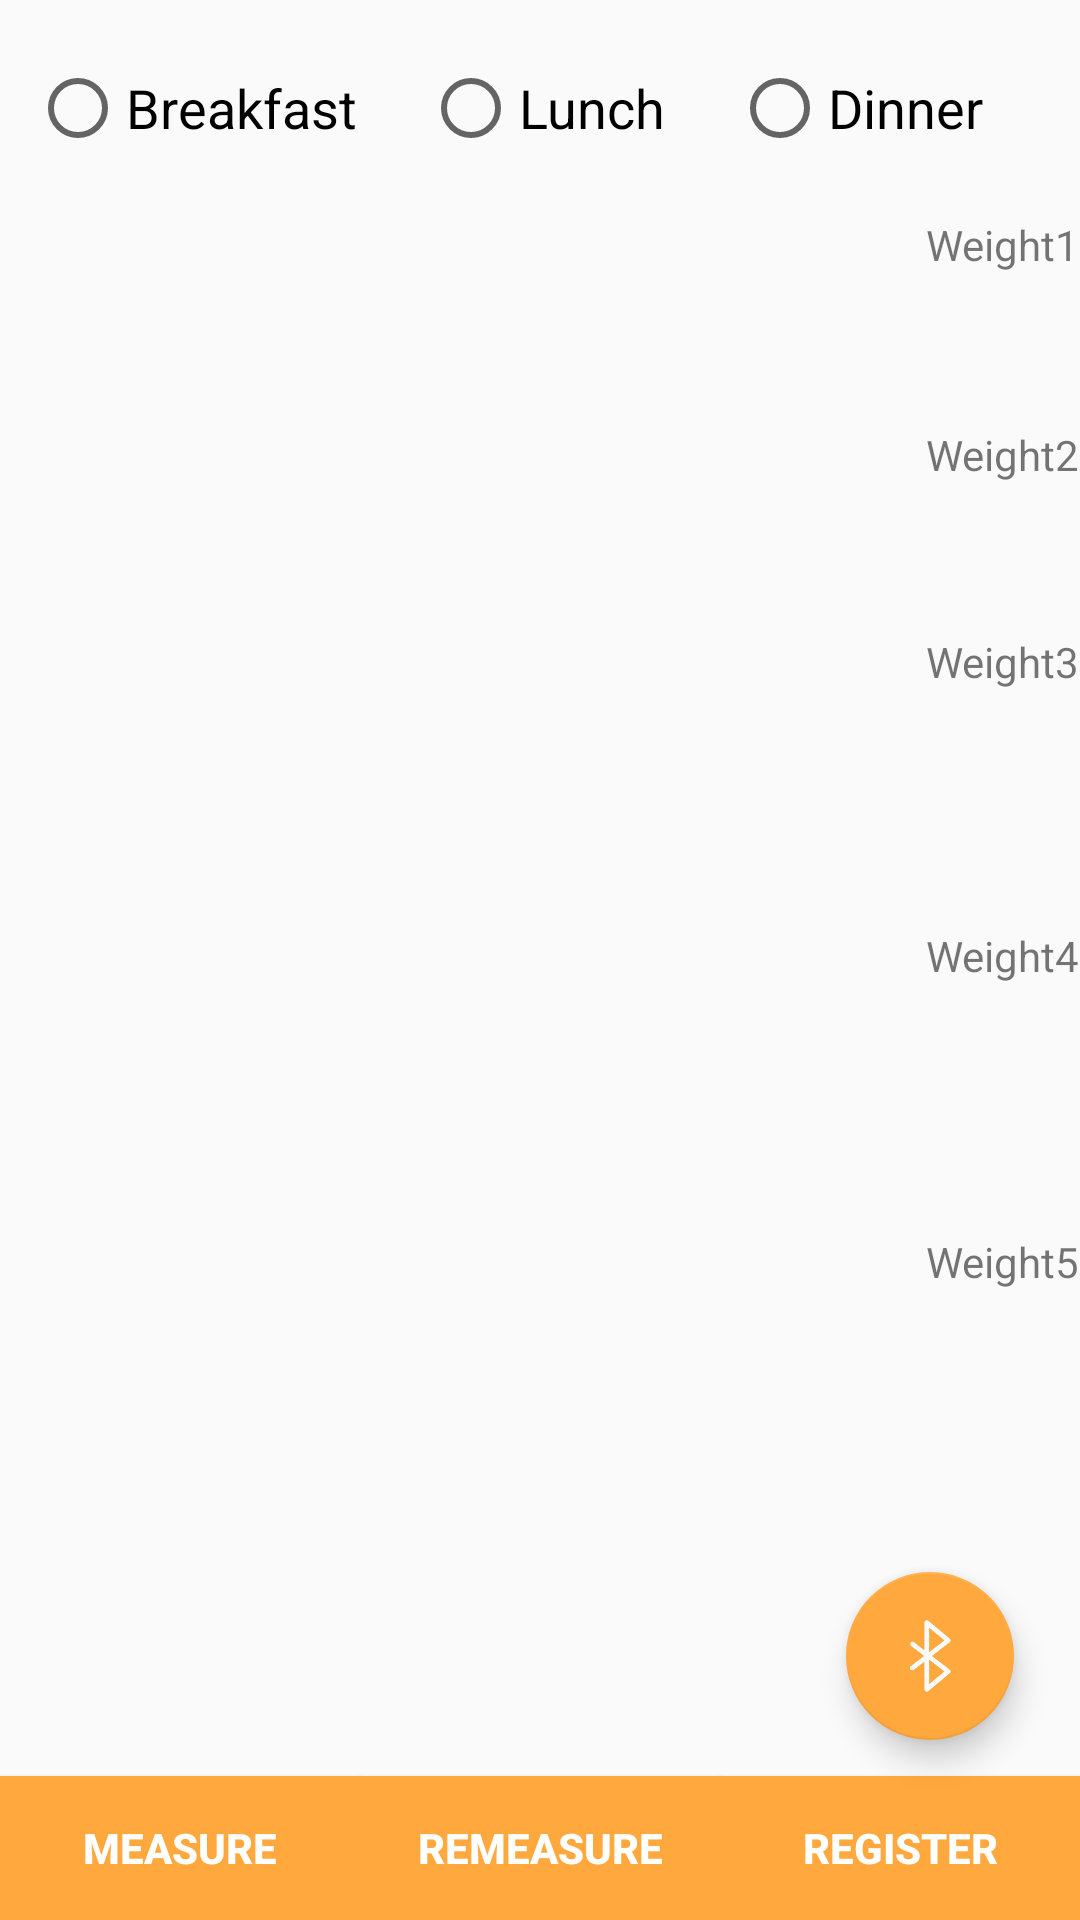

Reconstruct the res/layout file that produces this screen, plus the resources it refers to.
<!-- AndroidManifest.xml: application theme AppTheme.NoActionBar -->
<!-- res/layout/activity7_dietprocess.xml -->
<?xml version="1.0" encoding="utf-8"?>
<RelativeLayout
    xmlns:android="http://schemas.android.com/apk/res/android"
    xmlns:app="http://schemas.android.com/apk/res-auto"
    android:layout_width="fill_parent"
    android:layout_height="fill_parent"
    android:id="@+id/relativeLayout">


    <android.support.design.widget.FloatingActionButton
        android:id="@+id/btnConnect2"
        android:layout_width="wrap_content"
        android:layout_height="wrap_content"
        android:layout_alignParentRight="true"
        android:layout_alignParentBottom="true"
        android:layout_marginBottom="60dp"
        android:layout_marginEnd="22dp"
        android:src="@drawable/bluetooth" />

    <ListView
        android:id="@+id/listview"
        android:layout_width="326dp"
        android:layout_height="wrap_content"
        android:layout_below="@+id/mealradio"
        android:divider="#ffffff"
        android:dividerHeight="10dp"
        android:includeFontPadding="true"
        android:paddingLeft="@dimen/activity_horizontal_margin"
        android:paddingRight="@dimen/activity_horizontal_margin" />

    <LinearLayout
        android:id="@+id/threebutton"
        android:layout_width="match_parent"
        android:layout_height="match_parent"
        android:layout_alignParentStart="true"
        android:layout_alignParentTop="true"
        android:gravity="bottom"
        android:orientation="horizontal">

        <Button
            android:id="@+id/calculateButton"
            android:layout_width="wrap_content"
            android:layout_height="wrap_content"
            android:layout_weight="1"
            android:background="@color/colorAccent"
            android:text="measure"
            android:textColor="@color/white"
            android:textStyle="bold" />


        <Button
            android:id="@+id/reweighing"
            android:layout_width="wrap_content"
            android:layout_height="wrap_content"
            android:layout_toRightOf="@+id/calculateButton"
            android:layout_weight="1"
            android:background="@color/colorAccent"
            android:text="remeasure"
            android:textColor="@color/white"
            android:textStyle="bold" />

        <Button
            android:id="@+id/registerFoodButton"
            android:layout_width="wrap_content"
            android:layout_height="wrap_content"
            android:layout_toRightOf="@+id/reweighing"
            android:layout_weight="1"
            android:background="@color/colorAccent"
            android:text="Register"
            android:textColor="@color/white"
            android:textStyle="bold" />

    </LinearLayout>

    <TextView
        android:id="@+id/weight_text1"
        android:layout_width="wrap_content"
        android:layout_height="wrap_content"
        android:layout_alignParentEnd="true"
        android:layout_alignTop="@+id/listview"
        android:text="Weight1"
        app:layout_constraintBottom_toBottomOf="parent"
        app:layout_constraintStart_toStartOf="parent" />

    <TextView
        android:id="@+id/weight_text2"
        android:layout_width="wrap_content"
        android:layout_height="22dp"
        android:layout_alignParentEnd="true"
        android:layout_alignParentTop="true"
        android:layout_marginTop="142dp"
        android:text="Weight2"
        app:layout_constraintBaseline_toBaselineOf="@+id/weight_text1"
        app:layout_constraintStart_toEndOf="@+id/weight_text1" />

    <TextView
        android:id="@+id/weight_text3"
        android:layout_width="wrap_content"
        android:layout_height="22dp"
        android:layout_alignParentEnd="true"
        android:layout_alignParentTop="true"
        android:layout_marginTop="211dp"
        android:text="Weight3"
        app:layout_constraintBaseline_toBaselineOf="@+id/weight_text2"
        app:layout_constraintEnd_toEndOf="parent"
        app:layout_constraintHorizontal_bias="0.272"
        app:layout_constraintStart_toEndOf="@+id/weight_text2" />


    <TextView
        android:id="@+id/weight_text4"
        android:layout_width="wrap_content"
        android:layout_height="22dp"
        android:layout_alignParentEnd="true"
        android:layout_centerVertical="true"
        android:text="Weight4"
        app:layout_constraintBottom_toBottomOf="parent"
        app:layout_constraintStart_toStartOf="parent" />

    <TextView
        android:id="@+id/weight_text5"
        android:layout_width="wrap_content"
        android:layout_height="22dp"
        android:layout_alignParentBottom="true"
        android:layout_alignParentEnd="true"
        android:layout_marginBottom="207dp"
        android:text="Weight5"
        app:layout_constraintBaseline_toBaselineOf="@+id/weight_text4"
        app:layout_constraintEnd_toEndOf="parent" />

    <RadioGroup
        android:id="@+id/mealradio"
        android:layout_width="match_parent"
        android:layout_height="wrap_content"
        android:orientation="horizontal"
        android:gravity="top"
        android:layout_marginRight="10dp"
        android:layout_marginLeft="10dp"
        android:layout_marginTop="20dp"
        android:layout_marginBottom="20dp">

        <RadioButton
            android:id="@+id/breakfast"
            android:layout_width="wrap_content"
            android:layout_height="wrap_content"
            android:layout_weight="1"
            android:textSize="18dp"
            android:text="Breakfast" />

        <RadioButton
            android:id="@+id/lunch"
            android:layout_width="wrap_content"
            android:layout_height="wrap_content"
            android:layout_weight="1"
            android:textSize="18dp"
            android:text="Lunch" />

        <RadioButton
            android:id="@+id/dinner"
            android:layout_width="wrap_content"
            android:layout_height="wrap_content"
            android:layout_weight="1"
            android:textSize="18dp"
            android:text="Dinner" />

    </RadioGroup>

</RelativeLayout>
<!-- resources referenced by this layout -->
<resources>
  <color name="colorAccent">#ffa83d</color>
  <color name="white">#ffffff</color>
  <dimen name="activity_horizontal_margin">16dp</dimen>
  <!-- drawable bluetooth: png bitmap (drawable-v24, 3595 bytes) -->
  <style name="AppTheme.NoActionBar">
          <item name="windowActionBar">false</item>
          <item name="windowNoTitle">true</item>
      </style>
</resources>
